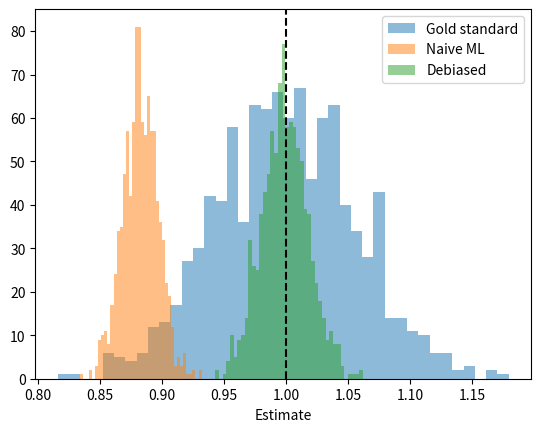

Source code (Python):
# %% Setup
import numpy as np
import matplotlib.pyplot as plt

rng = np.random.default_rng(42)

N, pi = 1000, 0.1

# %% 1. One sample from the DGP, with Y removed for 90% of it
def draw(N, pi, rng):
    X = rng.uniform(size=N)
    Y = 2 * X                        # the true mean of Y is 1
    R = rng.binomial(1, pi, size=N)  # 1 where we still observe Y
    f = 2.1 * X - 0.5 * X**2         # the deliberately imperfect predictor
    return Y, f, R


Y, f, R = draw(N, pi, rng)

# %% 2. The three estimators
def estimators(Y, f, R):
    gold = Y[R == 1].mean()                                       # option 1
    ml = f.mean()                                                 # option 2
    debiased = f[R == 0].mean() - (f[R == 1] - Y[R == 1]).mean()  # option 3
    return gold, ml, debiased


print(estimators(Y, f, R))

# %% 3. Repeat 1,000 times and plot
sims = np.array([estimators(*draw(N, pi, rng)) for _ in range(1000)])

for i, name in enumerate(["Gold standard", "Naive ML", "Debiased"]):
    plt.hist(sims[:, i], bins=40, alpha=0.5, label=name)

plt.axvline(1, color="black", linestyle="--")
plt.xlabel("Estimate")
plt.legend()
plt.show()

print(sims.mean(axis=0))
print(sims.std(axis=0))
